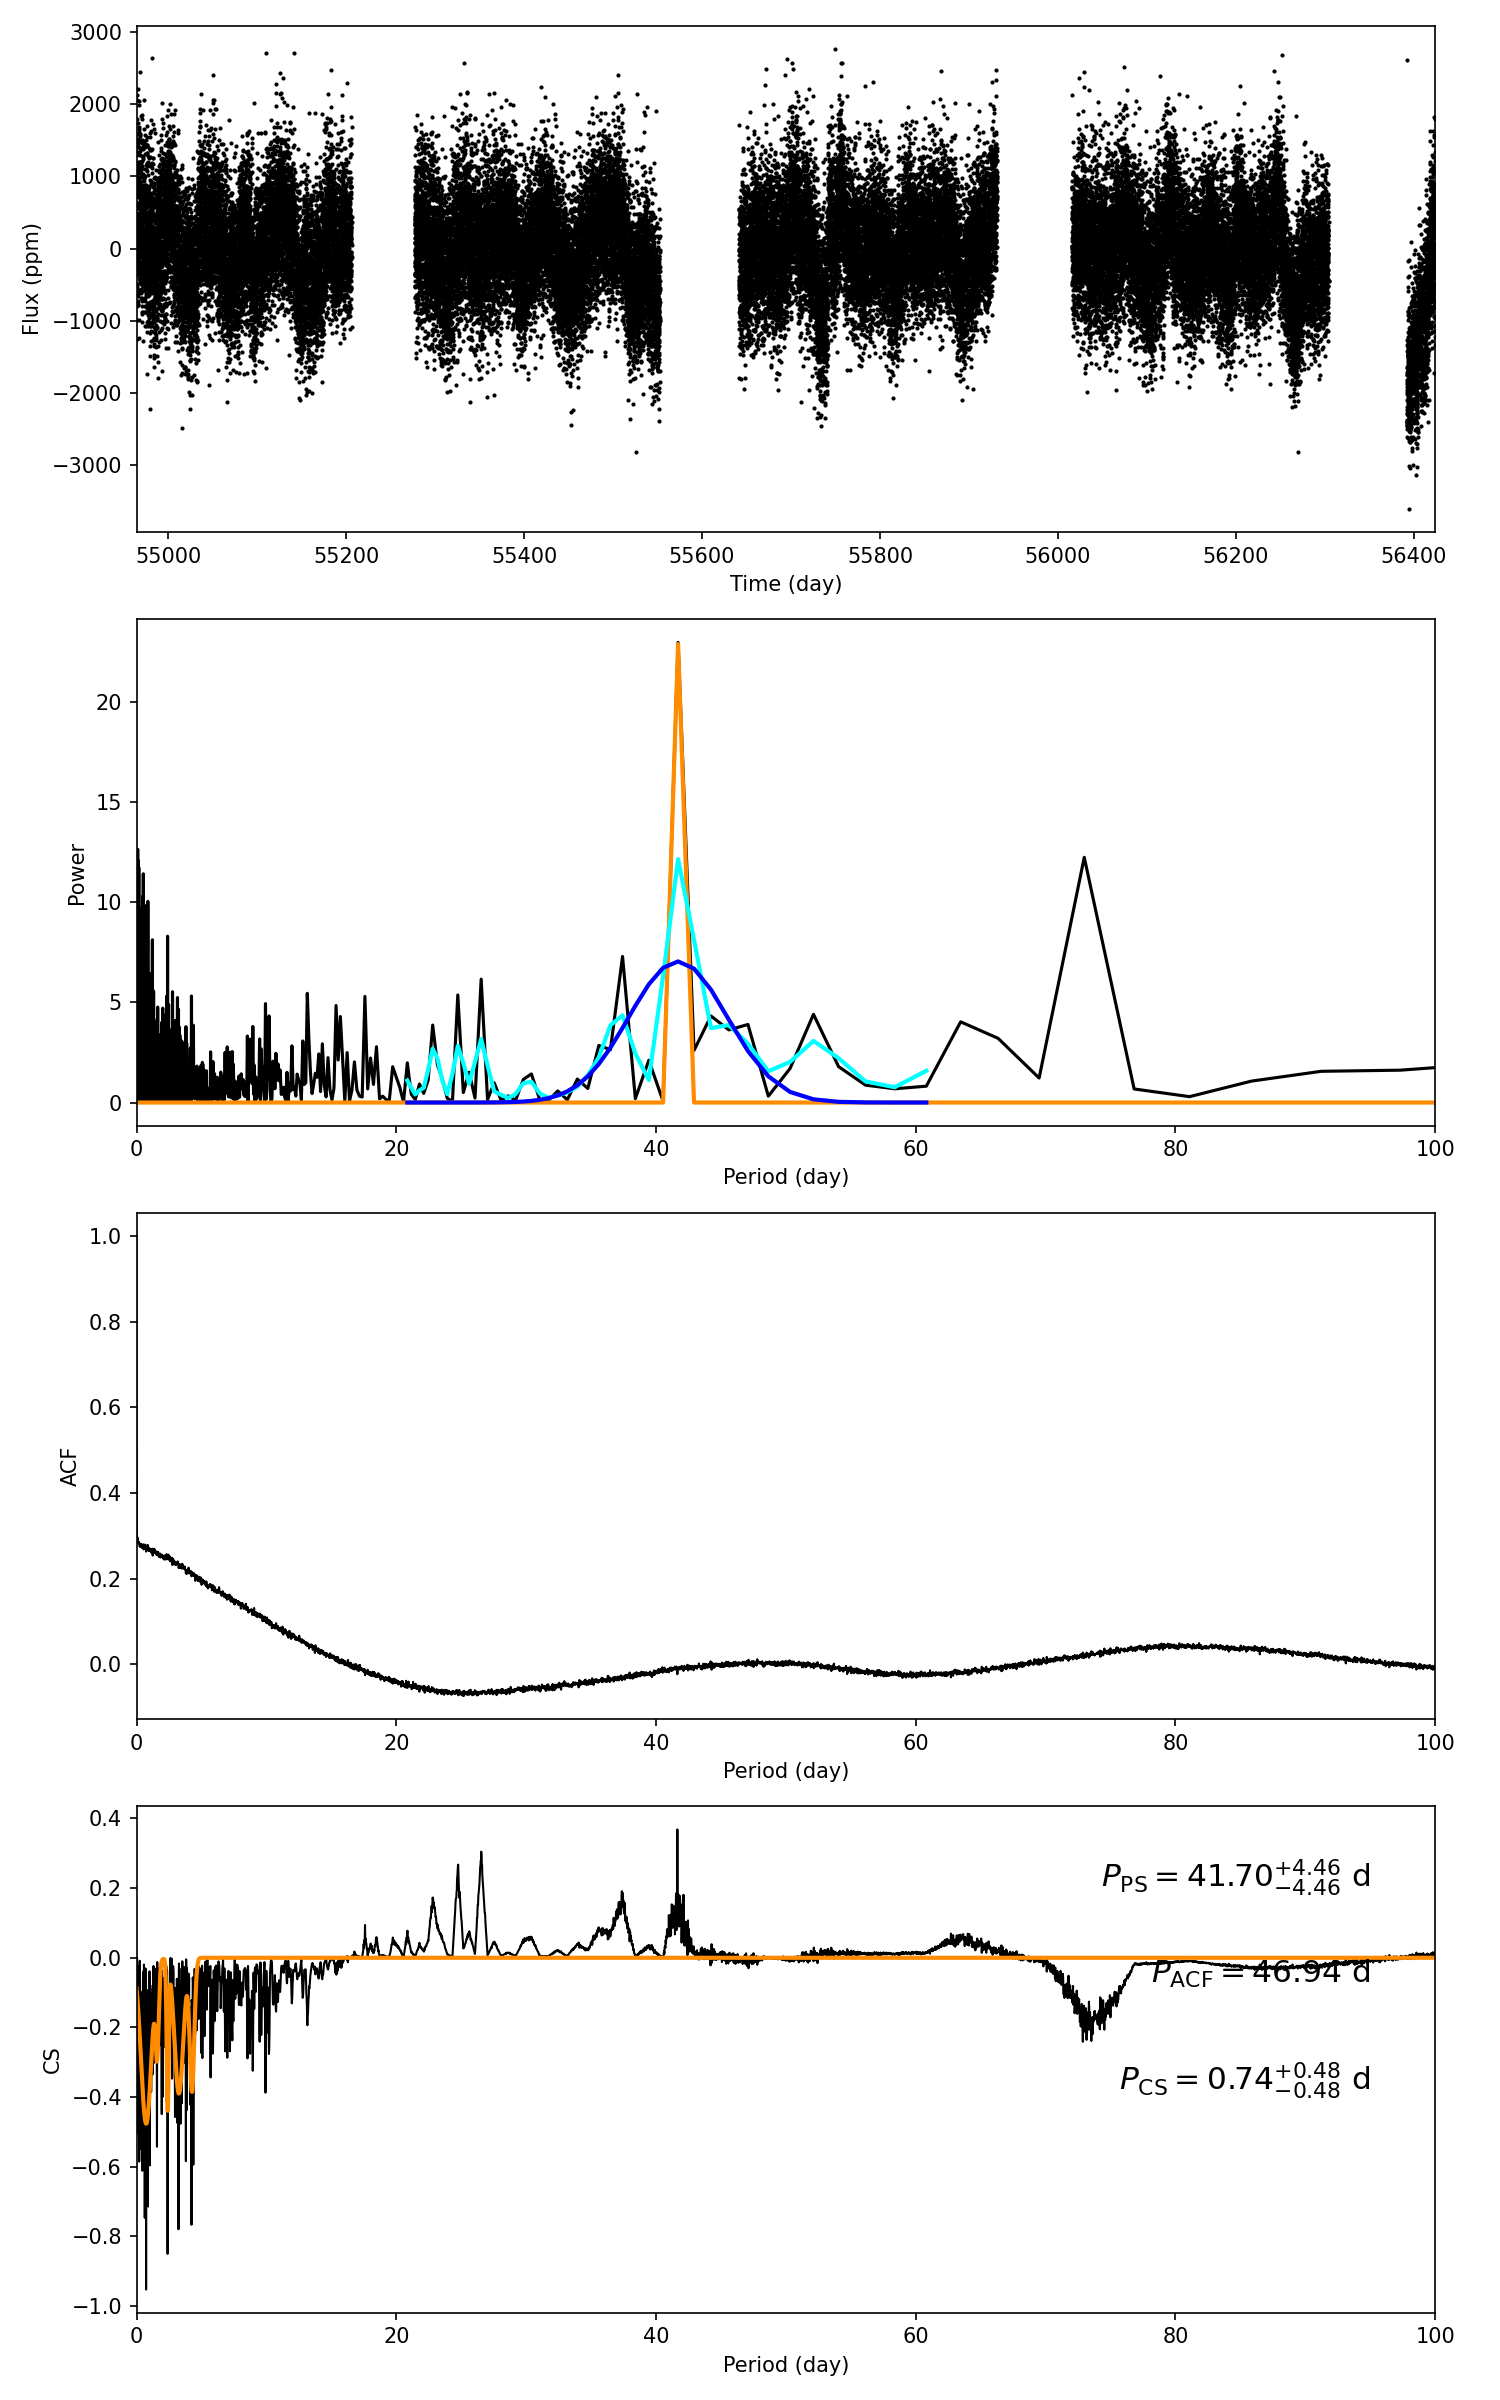

The data file committed next to this chart (first rows):
target_id, prot_ps, prot_acf, prot_cs, e_prot_ps, E_prot_ps, e_prot_acf, E_prot_acf, e_prot_cs, E_prot_cs, sph_ps, sph_acf, sph_cs, e_sph_ps, e_sph_acf, e_sph_cs, h_ps, fa_prob_ps, hacf, gacf, hcs
11076084, 41.7, 46.94, 0.743, 4.459, 4.459, -1.0, -1.0, 0.4767, 0.4767, 671.4, 648.1, 577.8, 64.44, 16.01, 46.96, 22.95, 1.0775826053297146e-10, 0.03221, 0.000612, 0.3684
